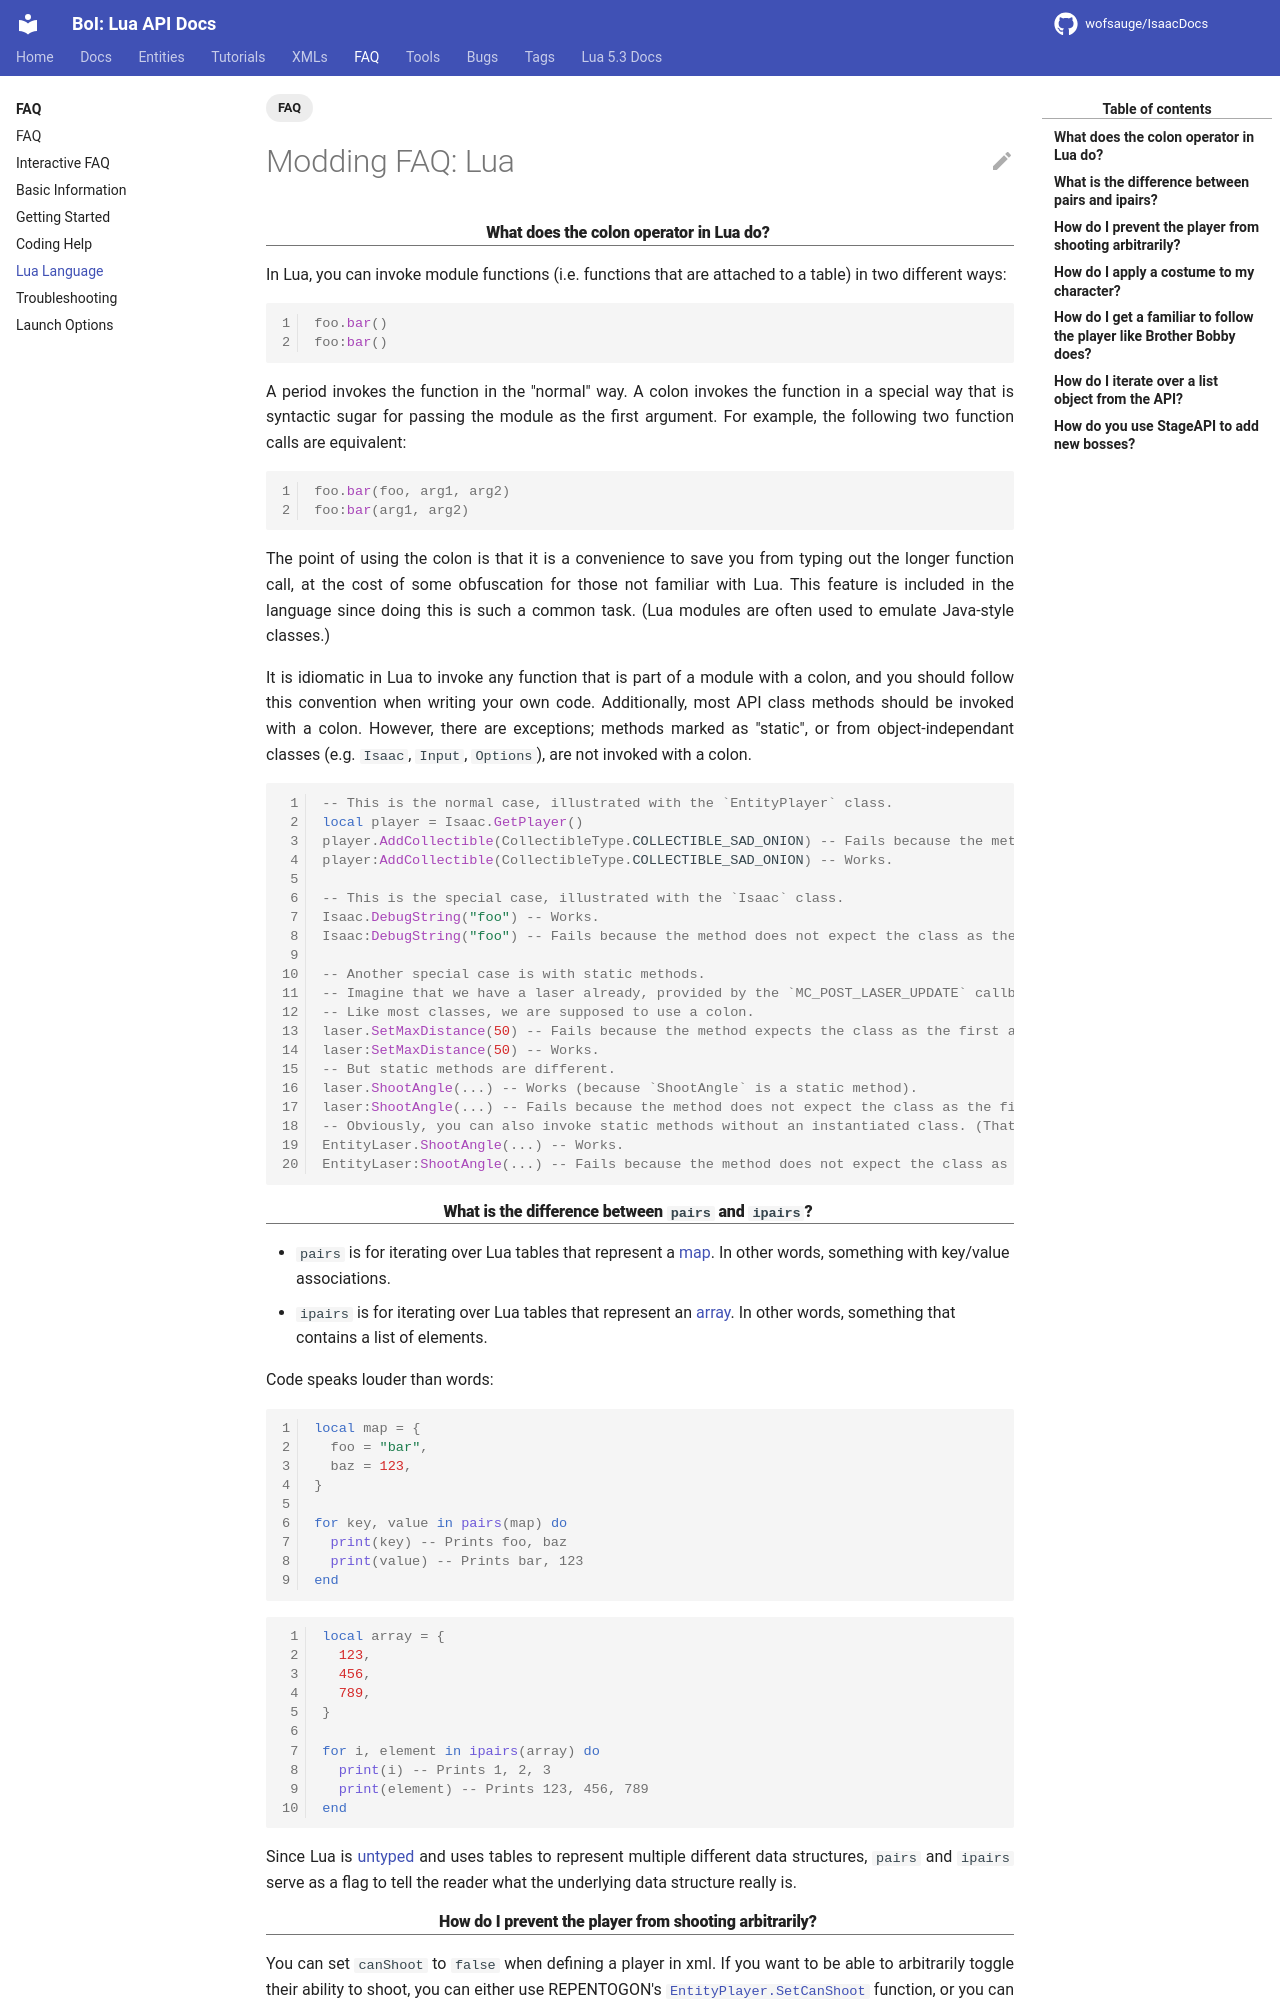

repository: wofsauge/IsaacDocs · page: rep/faq/Lua.html · generator: mkdocs

---
tags:
  - FAQ
---

# Modding FAQ: Lua

## What does the colon operator in Lua do? {: .subHeader}

In Lua, you can invoke module functions (i.e. functions that are attached to a table) in two different ways:

```lua
foo.bar()
foo:bar()
```

A period invokes the function in the "normal" way. A colon invokes the function in a special way that is syntactic sugar for passing the module as the first argument. For example, the following two function calls are equivalent:

```lua
foo.bar(foo, arg1, arg2)
foo:bar(arg1, arg2)
```

The point of using the colon is that it is a convenience to save you from typing out the longer function call, at the cost of some obfuscation for those not familiar with Lua. This feature is included in the language since doing this is such a common task. (Lua modules are often used to emulate Java-style classes.)

It is idiomatic in Lua to invoke any function that is part of a module with a colon, and you should follow this convention when writing your own code. Additionally, most API class methods should be invoked with a colon. However, there are exceptions; methods marked as "static", or from object-independant classes (e.g. `Isaac`, `Input`, `Options`), are not invoked with a colon.

```lua
-- This is the normal case, illustrated with the `EntityPlayer` class.
local player = Isaac.GetPlayer()
player.AddCollectible(CollectibleType.COLLECTIBLE_SAD_ONION) -- Fails because the method expects the class as the first argument.
player:AddCollectible(CollectibleType.COLLECTIBLE_SAD_ONION) -- Works.

-- This is the special case, illustrated with the `Isaac` class.
Isaac.DebugString("foo") -- Works.
Isaac:DebugString("foo") -- Fails because the method does not expect the class as the first argument.

-- Another special case is with static methods.
-- Imagine that we have a laser already, provided by the `MC_POST_LASER_UPDATE` callback.
-- Like most classes, we are supposed to use a colon.
laser.SetMaxDistance(50) -- Fails because the method expects the class as the first argument.
laser:SetMaxDistance(50) -- Works.
-- But static methods are different.
laser.ShootAngle(...) -- Works (because `ShootAngle` is a static method).
laser:ShootAngle(...) -- Fails because the method does not expect the class as the first argument.
-- Obviously, you can also invoke static methods without an instantiated class. (That's the point of them being static.)
EntityLaser.ShootAngle(...) -- Works.
EntityLaser:ShootAngle(...) -- Fails because the method does not expect the class as the first argument.
```

## What is the difference between `pairs` and `ipairs`? {: .subHeader}

- `pairs` is for iterating over Lua tables that represent a [map](https://en.wikipedia.org/wiki/Associative_array). In other words, something with key/value associations.
- `ipairs` is for iterating over Lua tables that represent an [array](https://en.wikipedia.org/wiki/Array_data_structure). In other words, something that contains a list of elements.

Code speaks louder than words:

```lua
local map = {
  foo = "bar",
  baz = 123,
}

for key, value in pairs(map) do
  print(key) -- Prints foo, baz
  print(value) -- Prints bar, 123
end
```

```lua
local array = {
  123,
  456,
  789,
}

for i, element in ipairs(array) do
  print(i) -- Prints 1, 2, 3
  print(element) -- Prints 123, 456, 789
end
```

Since Lua is [untyped](https://www.tutorialspoint.com/What-are-the-differences-between-untyped-and-dynamically-typed-programming-languages) and uses tables to represent multiple different data structures, `pairs` and `ipairs` serve as a flag to tell the reader what the underlying data structure really is.
